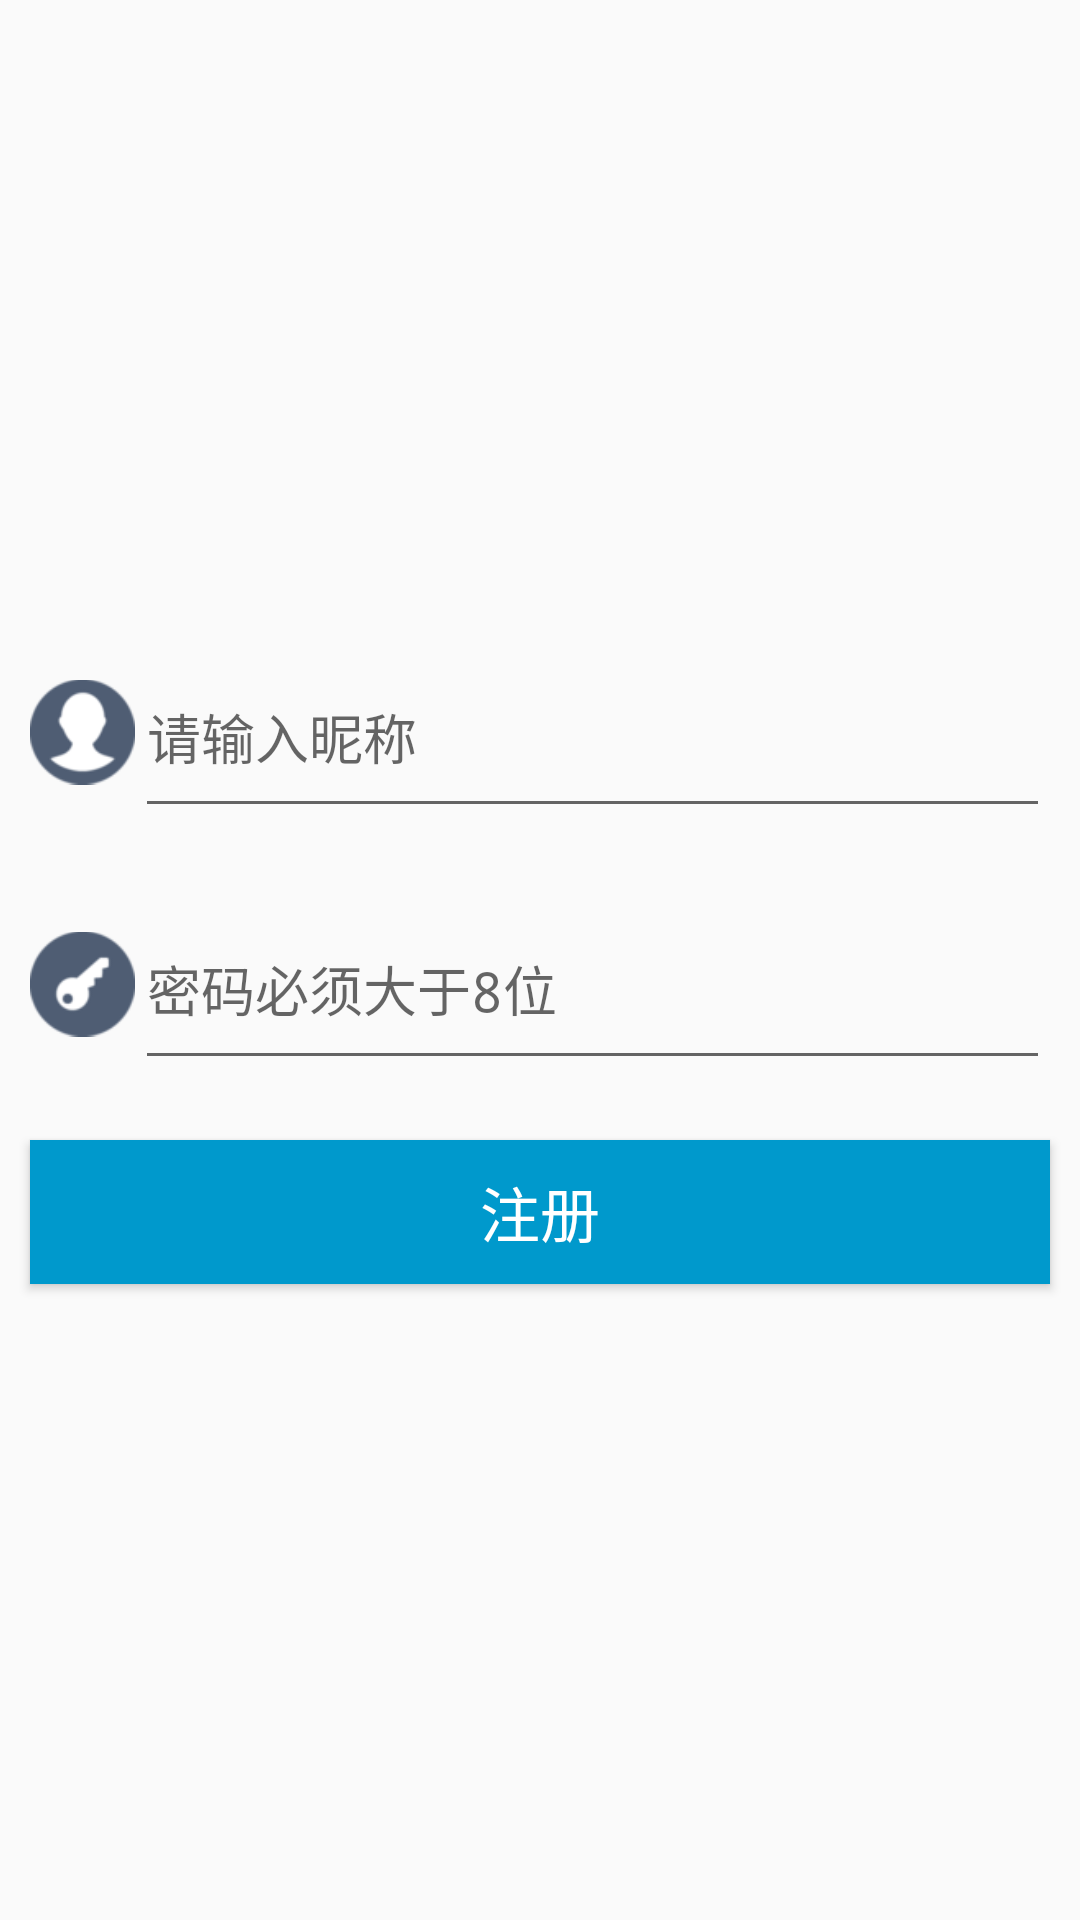

Layout XML and referenced resources for this Android screen:
<!-- AndroidManifest.xml: application theme AppTheme -->
<!-- res/layout/register_frg_user.xml -->
<FrameLayout xmlns:android="http://schemas.android.com/apk/res/android"
    xmlns:tools="http://schemas.android.com/tools"
    android:layout_width="match_parent"
    android:layout_height="match_parent"
    tools:context="com.miniccmusicplayer.ui.RegisterUserFragment">

    <LinearLayout
        android:layout_width="match_parent"
        android:layout_height="match_parent"
        android:gravity="center"
        android:orientation="vertical">

        <LinearLayout
            android:layout_width="match_parent"
            android:layout_height="wrap_content"
            android:layout_margin="10dp"
            android:orientation="horizontal">

            <ImageView
                android:layout_width="35dp"
                android:layout_height="match_parent"
                android:src="@drawable/user" />

            <EditText
                android:id="@+id/user_frg_user_edit"
                android:layout_width="match_parent"
                android:layout_height="match_parent"
                android:layout_gravity="bottom"
                android:hint="@string/register_user_edit_hint"/>
        </LinearLayout>

        <LinearLayout
            android:layout_width="match_parent"
            android:layout_height="wrap_content"
            android:layout_margin="10dp"
            android:orientation="horizontal">

            <ImageView
                android:layout_width="35dp"
                android:layout_height="match_parent"
                android:src="@drawable/pwd" />

            <EditText
                android:id="@+id/user_frg_pwd_edit"
                android:layout_width="match_parent"
                android:layout_height="match_parent"
                android:layout_gravity="bottom"
                android:hint="@string/register_pwd_edit_hint"
                android:inputType="textPassword" />
        </LinearLayout>
        <Button
            android:id="@+id/user_frg_sign_btn"
            android:layout_width="match_parent"
            android:layout_height="wrap_content"
            android:layout_margin="10dp"
            android:background="@android:color/holo_blue_dark"
            android:clickable="false"
            android:text="@string/register_sign_btn_text"
            android:textColor="@color/white"
            android:textSize="20dp" />
    </LinearLayout>

</FrameLayout>
<!-- resources referenced by this layout -->
<resources>
  <color name="white">#FFFFFF</color>
  <!-- drawable pwd: png bitmap (drawable, 2060 bytes) -->
  <!-- drawable user: png bitmap (drawable, 2428 bytes) -->
  <string name="register_pwd_edit_hint">密码必须大于8位</string>
  <string name="register_sign_btn_text">注册</string>
  <string name="register_user_edit_hint">请输入昵称</string>
  <style name="AppTheme" parent="Theme.AppCompat.Light.NoActionBar">
          
          <item name="colorPrimary">@color/colorPrimary</item>
          <item name="colorPrimaryDark">@color/colorPrimaryDark</item>
          <item name="windowNoTitle">true</item>
          <item name="colorAccent">@color/colorAccent</item>
      </style>
  <color name="colorPrimary">@android:color/holo_blue_dark</color>
  <color name="colorPrimaryDark">@android:color/holo_blue_dark</color>
  <color name="colorAccent">@android:color/holo_blue_dark</color>
</resources>
